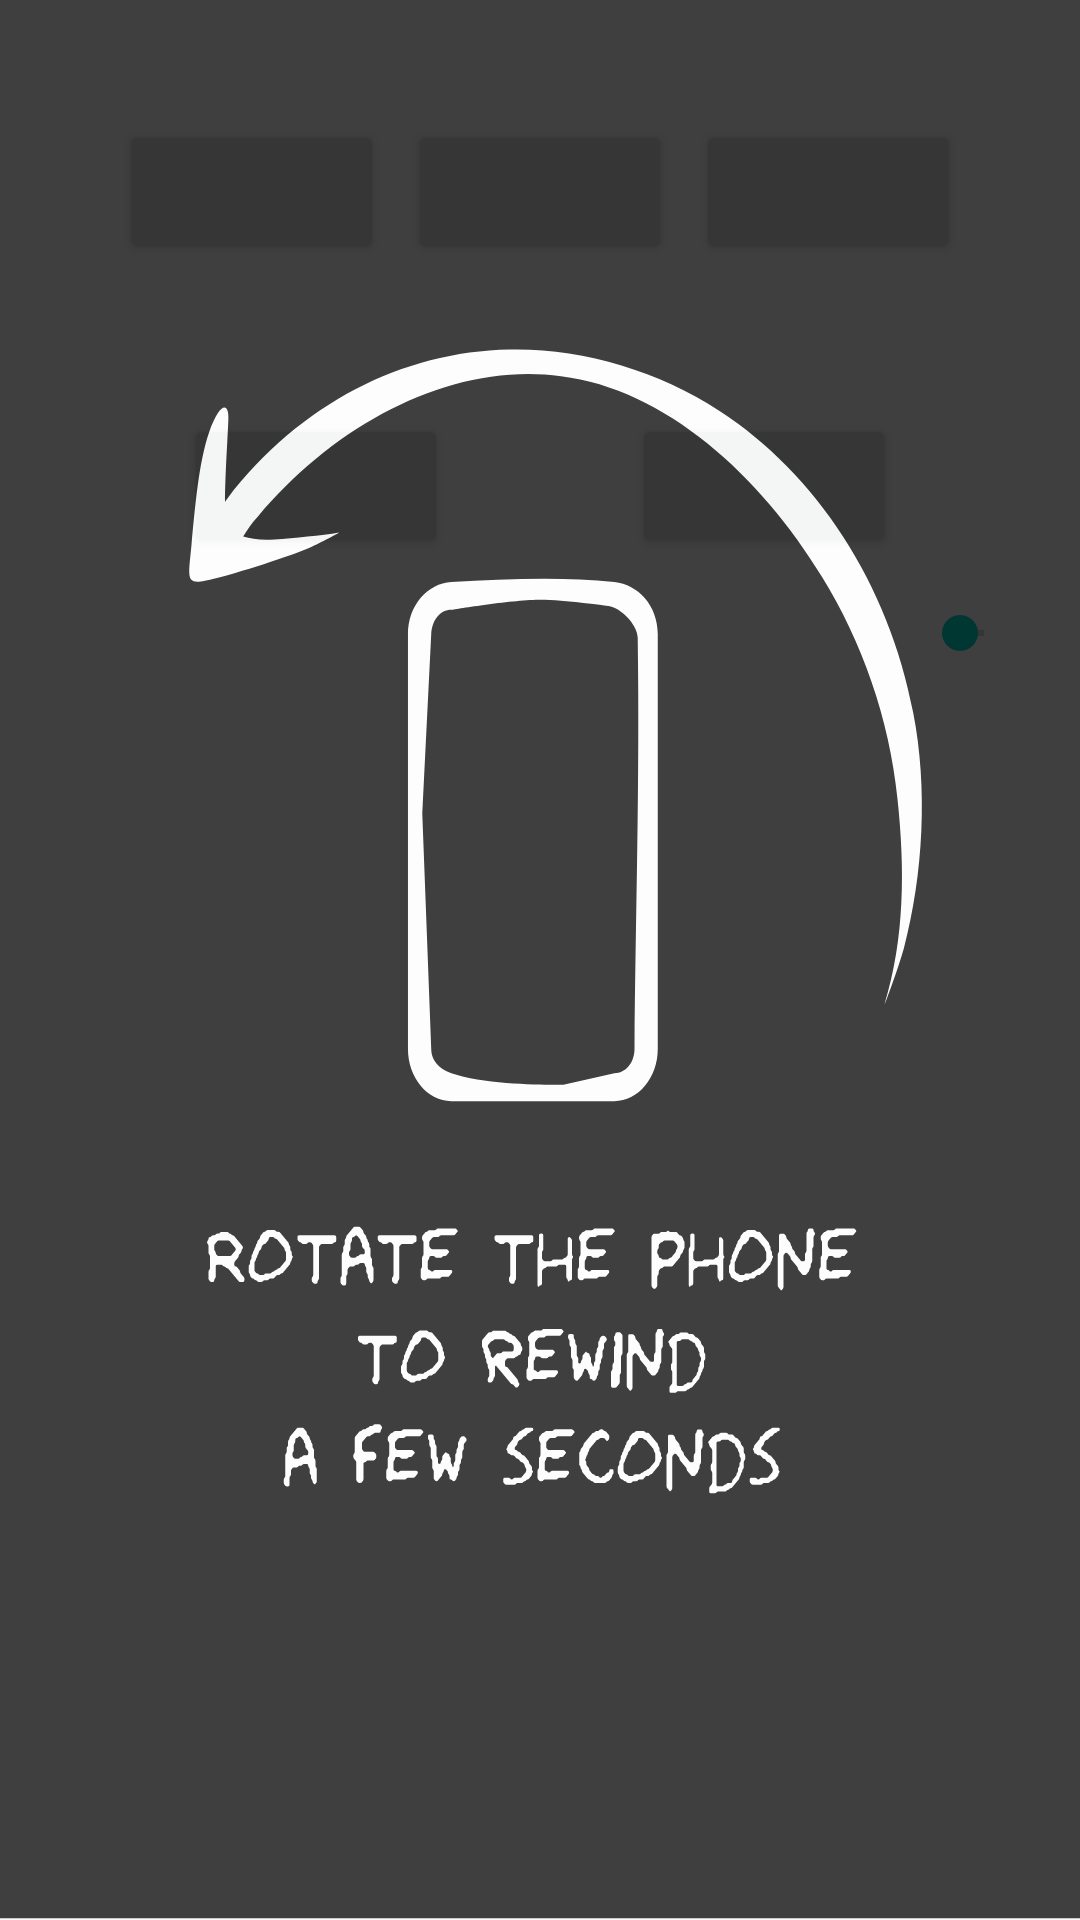

Write the Android layout XML for this screen, with the resource values it uses.
<!-- AndroidManifest.xml: application theme AppTheme -->
<!-- res/layout/activity_main.xml -->
<?xml version="1.0" encoding="utf-8"?>
<android.support.constraint.ConstraintLayout xmlns:android="http://schemas.android.com/apk/res/android"
    xmlns:app="http://schemas.android.com/apk/res-auto"
    xmlns:tools="http://schemas.android.com/tools"
    android:layout_width="match_parent"
    android:id="@+id/root_view"
    android:layout_height="match_parent"
    tools:context="ml.sygnowski.ber.MainActivity">

    <android.support.v7.widget.AppCompatButton
        android:id="@+id/start_stop"
        android:layout_width="wrap_content"
        android:layout_height="wrap_content"
        android:contentDescription="Start"
        android:layout_marginTop="40dp"
        app:layout_constraintEnd_toEndOf="parent"
        app:layout_constraintHorizontal_bias="0.5"
        app:layout_constraintStart_toStartOf="parent"
        app:layout_constraintTop_toTopOf="parent" />

    <android.support.v7.widget.AppCompatButton
        android:id="@+id/rewind"
        android:layout_width="wrap_content"
        android:layout_height="wrap_content"
        android:layout_marginLeft="32dp"
        android:layout_marginTop="8dp"
        android:contentDescription="Rewind"
        android:layout_marginEnd="8dp"
        android:layout_marginRight="8dp"
        app:srcCompat="@drawable/ic_fast_rewind_black_24dp"
        app:layout_constraintBottom_toBottomOf="@+id/start_stop"
        app:layout_constraintEnd_toStartOf="@+id/start_stop"
        app:layout_constraintLeft_toLeftOf="parent"
        app:layout_constraintTop_toTopOf="@+id/start_stop"
        app:layout_constraintVertical_bias="1.0" />

    <android.support.v7.widget.AppCompatButton
        android:id="@+id/fast_forward"
        android:layout_width="wrap_content"
        android:layout_height="wrap_content"
        android:layout_marginLeft="8dp"
        android:contentDescription="Fast forward"
        android:layout_marginStart="8dp"
        android:layout_marginRight="24dp"
        android:layout_marginBottom="8dp"
        app:srcCompat="@drawable/ic_fast_forward_black_24dp"

        app:layout_constraintBottom_toBottomOf="@+id/start_stop"
        app:layout_constraintRight_toRightOf="parent"
        app:layout_constraintStart_toEndOf="@+id/start_stop"
        app:layout_constraintTop_toTopOf="@+id/start_stop"
        app:layout_constraintVertical_bias="0.0" />

    <android.support.v7.widget.AppCompatButton
        android:id="@+id/select"
        android:contentDescription="Open file"
        android:layout_width="wrap_content"
        android:layout_height="wrap_content"
        android:layout_marginTop="50dp"
        app:srcCompat="@drawable/ic_open_in_browser_black_24dp"
        app:layout_constraintEnd_toEndOf="parent"
        app:layout_constraintStart_toEndOf="@+id/menu"
        app:layout_constraintTop_toBottomOf="@+id/rewind" />

    <android.support.v7.widget.AppCompatButton
        android:id="@+id/menu"
        android:layout_width="wrap_content"
        android:layout_height="wrap_content"
        app:srcCompat="@drawable/ic_menu_black_24dp"
        android:contentDescription="Settings"
        app:layout_constraintBottom_toBottomOf="@+id/select"
        app:layout_constraintEnd_toStartOf="@+id/select"
        app:layout_constraintHorizontal_bias="0.5"
        app:layout_constraintStart_toStartOf="parent"
        app:layout_constraintTop_toTopOf="@+id/select" />

    <ListView
        android:id="@+id/last_files"
        android:layout_width="wrap_content"
        android:layout_height="0dp"
        android:layout_marginTop="10dp"
        android:layout_marginLeft="10dp"
        android:layout_marginRight="10dp"
        app:layout_constraintBottom_toBottomOf="parent"
        app:layout_constraintEnd_toEndOf="parent"
        app:layout_constraintLeft_toLeftOf="parent"
        app:layout_constraintRight_toRightOf="parent"
        app:layout_constraintStart_toStartOf="parent"
        android:textColor="@android:color/black"
        app:layout_constraintTop_toBottomOf="@+id/seekBar" />

    <SeekBar
        android:id="@+id/seekBar"
        android:layout_width="0dp"
        android:layout_height="wrap_content"
        android:minHeight="26dp"
        android:maxHeight="26dp"
        android:layout_marginTop="12dp"
        android:layout_marginEnd="8dp"
        android:layout_marginRight="8dp"
        android:progress="0"
        android:max="10"
        app:layout_constraintEnd_toStartOf="@+id/textClock"
        app:layout_constraintLeft_toLeftOf="parent"
        app:layout_constraintTop_toBottomOf="@+id/select" />

    <TextView
        android:id="@+id/textClock"
        android:layout_width="wrap_content"
        android:layout_height="48dp"
        android:layout_marginTop="8dp"
        android:layout_marginRight="8dp"
        app:layout_constraintBottom_toBottomOf="@+id/seekBar"
        app:layout_constraintEnd_toEndOf="parent"
        app:layout_constraintTop_toTopOf="@+id/seekBar"
        app:layout_constraintVertical_bias="0.0" />

    <ImageView
    android:id="@+id/overlay"
        android:layout_width="0dp"
        android:layout_height="0dp"
        app:srcCompat="@drawable/animation"
        android:alpha="0.75"
        android:clickable="true"
        android:focusable="false"
        android:scaleType="fitXY"
        android:contentDescription="Overlay"
        app:layout_constraintBottom_toBottomOf="parent"
        app:layout_constraintLeft_toLeftOf="parent"
        app:layout_constraintRight_toRightOf="parent"
        app:layout_constraintTop_toTopOf="parent"
        android:elevation="2dp"
        />

</android.support.constraint.ConstraintLayout>
<!-- resources referenced by this layout -->
<resources>
  <!-- drawable animation (drawable) -->
  <animated-vector xmlns:android="http://schemas.android.com/apk/res/android"
      android:drawable="@drawable/ic_overlay_to_import2"
      >
      <target
          android:name="rotationGroup"
          android:animation="@anim/rotation" />
  </animated-vector>
  <!-- drawable ic_fast_forward_black_24dp (drawable) -->
  <vector android:height="96dp" android:viewportHeight="24.0"
      android:viewportWidth="24.0" android:width="96dp" xmlns:android="http://schemas.android.com/apk/res/android">
      <path android:fillColor="#FF000000" android:pathData="M4,18l8.5,-6L4,6v12zM13,6v12l8.5,-6L13,6z"/>
  </vector>
  <!-- drawable ic_fast_rewind_black_24dp (drawable) -->
  <vector android:height="96dp" android:viewportHeight="24.0"
      android:viewportWidth="24.0" android:width="92dp" xmlns:android="http://schemas.android.com/apk/res/android">
      <path android:fillColor="#FF000000" android:pathData="M11,18L11,6l-8.5,6 8.5,6zM11.5,12l8.5,6L20,6l-8.5,6z"/>
  </vector>
  <!-- drawable ic_menu_black_24dp (drawable) -->
  <vector android:height="96dp" android:viewportHeight="24.0"
      android:viewportWidth="24.0" android:width="96dp" xmlns:android="http://schemas.android.com/apk/res/android">
      <path android:fillColor="#FF000000" android:pathData="M3,18h18v-2L3,16v2zM3,13h18v-2L3,11v2zM3,6v2h18L21,6L3,6z"/>
  </vector>
  <!-- drawable ic_open_in_browser_black_24dp (drawable) -->
  <vector android:height="96dp" android:viewportHeight="24.0"
      android:viewportWidth="24.0" android:width="96dp" xmlns:android="http://schemas.android.com/apk/res/android">
      <path android:fillColor="#FF000000" android:pathData="M19,4L5,4c-1.11,0 -2,0.9 -2,2v12c0,1.1 0.89,2 2,2h4v-2L5,18L5,8h14v10h-4v2h4c1.1,0 2,-0.9 2,-2L21,6c0,-1.1 -0.89,-2 -2,-2zM12,10l-4,4h3v6h2v-6h3l-4,-4z"/>
  </vector>
  <style name="AppTheme" parent="Theme.AppCompat.Light.DarkActionBar">
          
          <item name="colorPrimary">@color/colorPrimary</item>
          <item name="colorPrimaryDark">@color/colorPrimaryDark</item>
          <item name="colorAccent">@color/colorAccent</item>
      </style>
  <!-- drawable ic_overlay_to_import2: vector/xml drawable (drawable, 45960 chars, omitted) -->
  <!-- not gathered from this repository: default colours our renderer supplied (Android Studio template values) -->
  <color name="colorPrimary">#FF6200EE</color>
  <color name="colorPrimaryDark">#FF3700B3</color>
  <color name="colorAccent">#FF03DAC5</color>
</resources>
